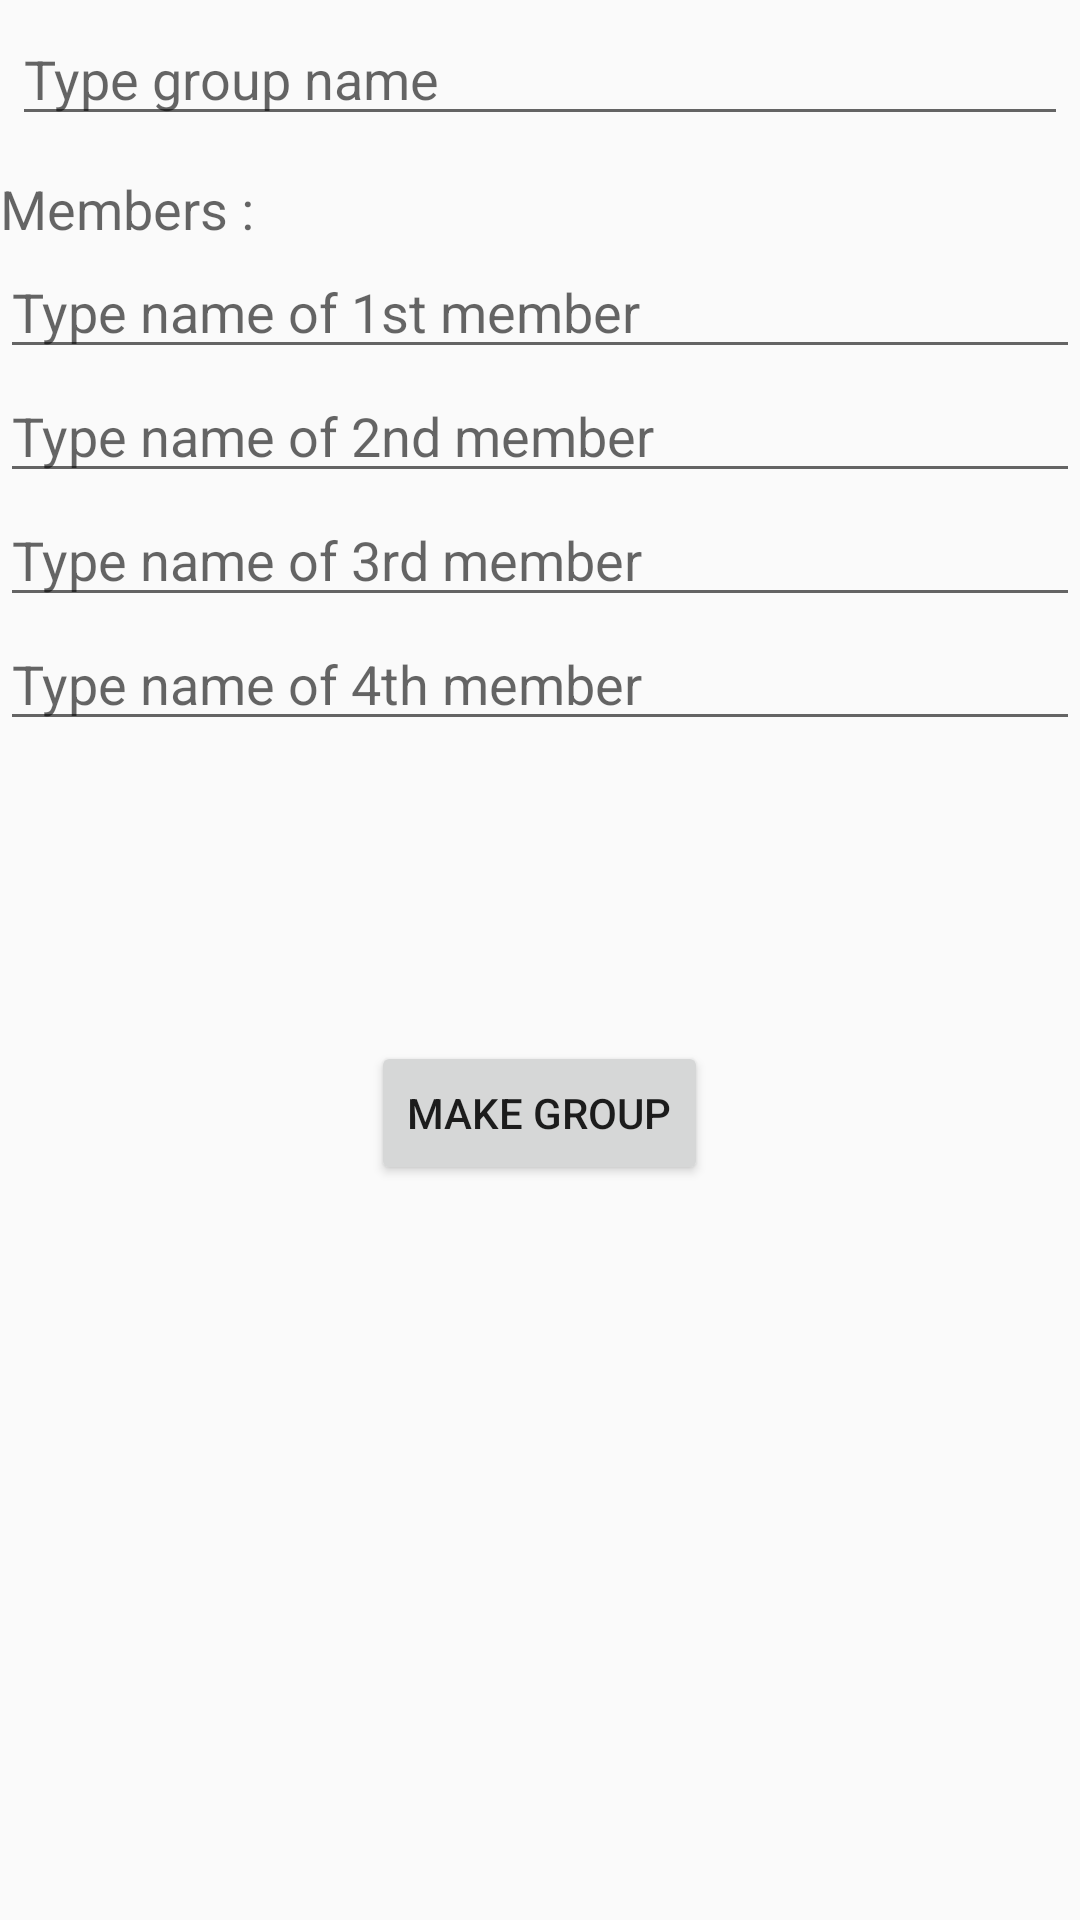

Produce the Android XML layout that renders to this screen, including the resource entries it uses.
<!-- AndroidManifest.xml: application theme AppTheme -->
<!-- res/layout/activity_make_agroup.xml -->
<?xml version="1.0" encoding="utf-8"?>
<LinearLayout
    xmlns:android="http://schemas.android.com/apk/res/android"
    xmlns:app="http://schemas.android.com/apk/res-auto"
    xmlns:tools="http://schemas.android.com/tools"
    android:layout_width="match_parent"
    android:layout_height="match_parent"
    tools:context="me.kungfucat.tripsplit.MakeAGroupActivity"
    android:orientation="vertical">

    <EditText
        android:layout_width="match_parent"
        android:layout_height="wrap_content"
        android:id="@+id/make_group_name"
        android:hint="Type group name"
        android:layout_margin="4dp"/>

    <TextView
        android:layout_width="match_parent"
        android:layout_height="wrap_content"
        android:text="Members :"
        android:layout_marginTop="8dp"
        android:textAppearance="?android:textAppearanceMedium"/>

    <EditText
        android:layout_width="match_parent"
        android:layout_height="wrap_content"
        android:id="@+id/make_group_member1"
        android:hint="Type name of 1st member"/>

    <EditText
        android:layout_width="match_parent"
        android:layout_height="wrap_content"
        android:id="@+id/make_group_member2"
        android:hint="Type name of 2nd member"/>

    <EditText
        android:layout_width="match_parent"
        android:layout_height="wrap_content"
        android:id="@+id/make_group_member3"
        android:hint="Type name of 3rd member"/>

    <EditText
        android:layout_width="match_parent"
        android:layout_height="wrap_content"
        android:id="@+id/make_group_member4"
        android:hint="Type name of 4th member"/>

    <Button
        android:layout_width="wrap_content"
        android:layout_height="wrap_content"
        android:layout_marginTop="100dp"
        android:layout_gravity="center_horizontal"
        android:text="Make group"/>

</LinearLayout>
<!-- resources referenced by this layout -->
<resources>
  <style name="AppTheme" parent="Theme.AppCompat.Light.DarkActionBar">
          <item name="android:windowActionBarOverlay">true</item>
          
          <item name="colorPrimary">@color/colorPrimary</item>
          <item name="colorPrimaryDark">@color/toolbarColor</item>
          <item name="colorAccent">@color/colorAccent</item>
      </style>
  <!-- not gathered from this repository: default colours our renderer supplied (Android Studio template values) -->
  <color name="colorPrimary">#FF6200EE</color>
  <color name="colorAccent">#FF03DAC5</color>
</resources>
